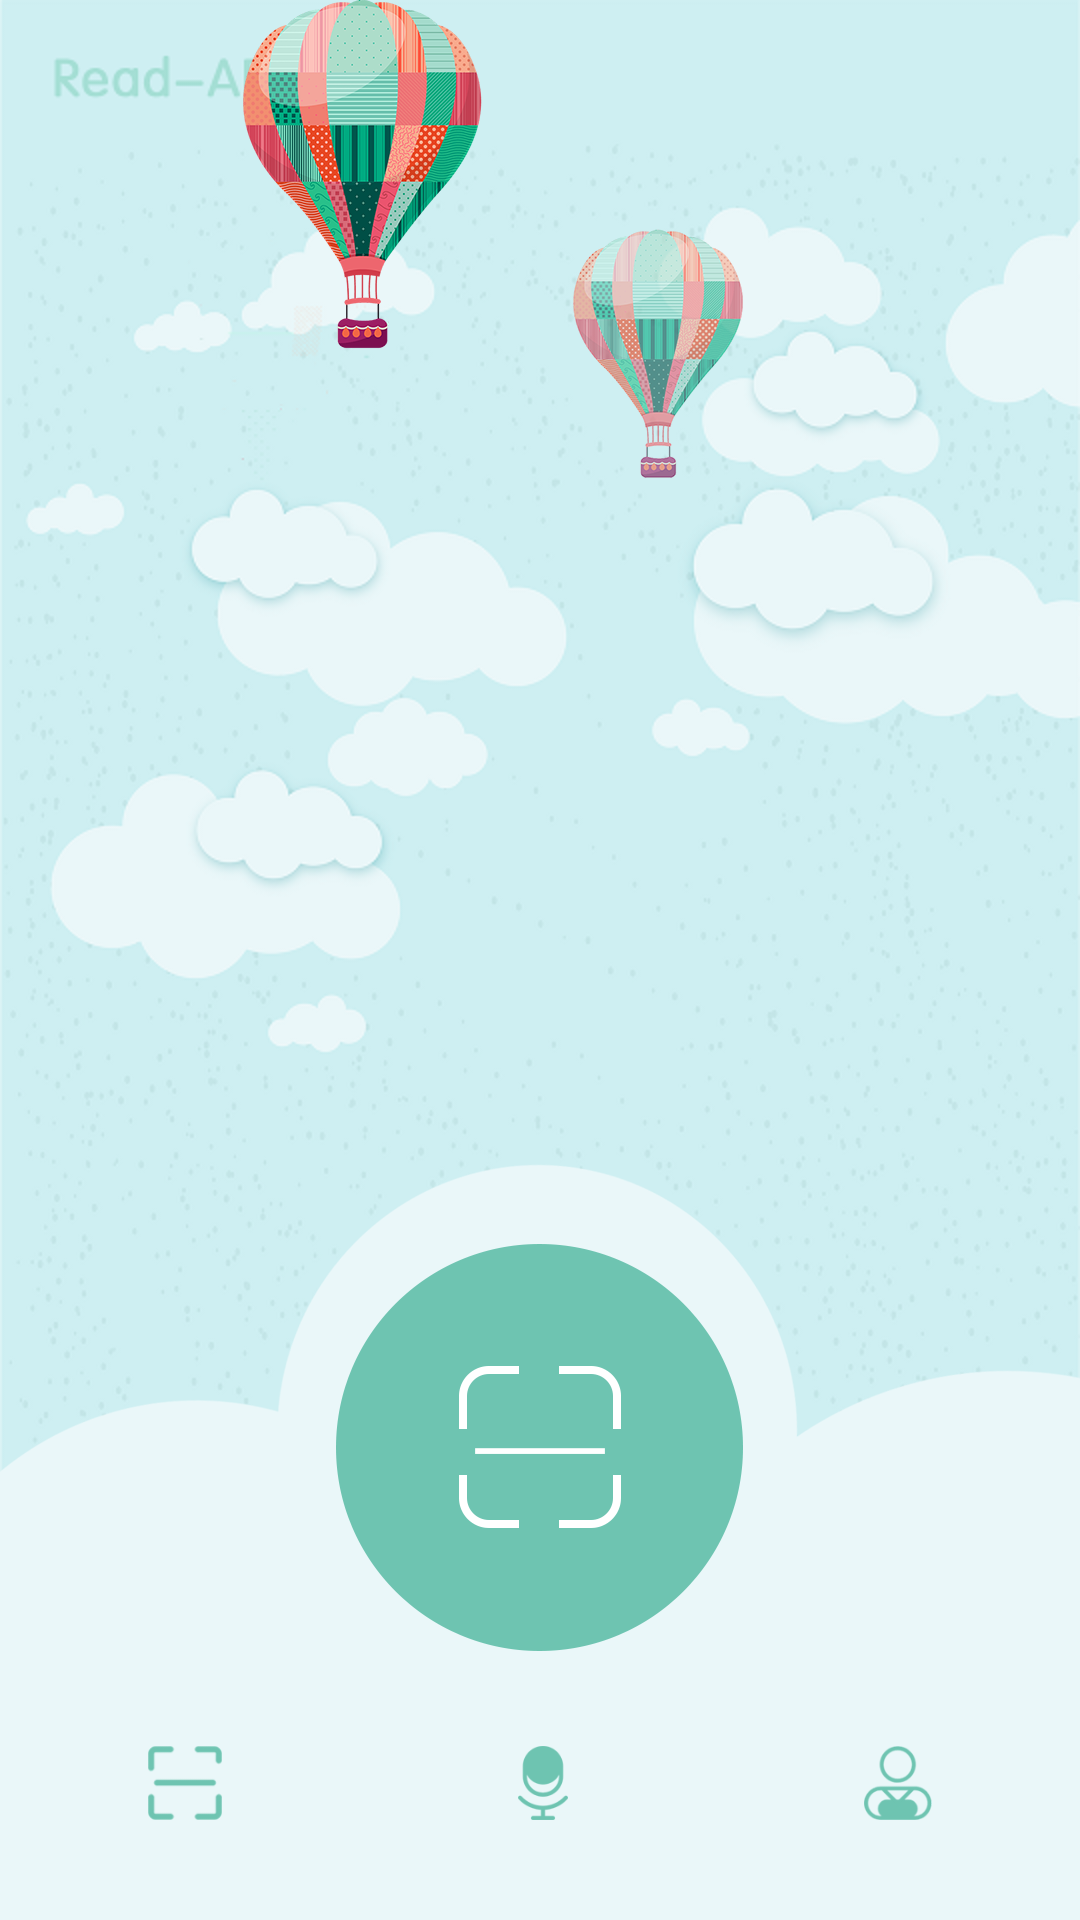

Produce the Android XML layout that renders to this screen, including the resource entries it uses.
<!-- AndroidManifest.xml: application theme AppTheme -->
<!-- res/layout/activity_main.xml -->
<?xml version="1.0" encoding="utf-8"?>
<android.support.constraint.ConstraintLayout xmlns:android="http://schemas.android.com/apk/res/android"
    xmlns:app="http://schemas.android.com/apk/res-auto"
    xmlns:tools="http://schemas.android.com/tools"
    android:layout_width="match_parent"
    android:layout_height="match_parent"
    android:background="@drawable/index_bg"
    tools:context=".MainActivity">

    <RelativeLayout
        android:layout_width="match_parent"
        android:layout_height="match_parent">

        <ImageView
            android:id="@+id/balloon"
            android:layout_width="500px"
            android:layout_height="478px"
            android:layout_alignEnd="@+id/imageView2"
            android:adjustViewBounds="true"
            android:scaleType="fitCenter"
            android:src="@drawable/index_bg2" />

        <ImageView
            android:layout_width="wrap_content"
            android:layout_height="wrap_content"
            android:layout_alignParentBottom="true"
            android:layout_alignParentStart="true"
            android:adjustViewBounds="true"
            android:scaleType="fitEnd"
            android:src="@drawable/cloud"
            android:id="@+id/imageView" />

        <ImageView
            android:layout_width="407px"
            android:layout_height="407px"
            android:layout_alignTop="@+id/imageView"
            android:layout_centerHorizontal="true"
            android:layout_marginTop="27dp"
            android:adjustViewBounds="true"
            android:scaleType="fitCenter"
            android:src="@drawable/scan_center_icon"
            android:id="@+id/imageView2" />
        <LinearLayout
            android:layout_width="match_parent"
            android:layout_height="wrap_content"
            android:orientation="horizontal"
            android:layout_alignParentBottom="true"
            android:layout_alignParentStart="true">
            <ImageView
                android:layout_width="wrap_content"
                android:layout_height="74px"
                android:src="@drawable/scan_icon"
                android:layout_gravity="bottom"
                android:layout_marginBottom="100px"
                android:adjustViewBounds="true"
                android:scaleType="fitCenter"
                android:layout_weight="1"/>
            <ImageView
                android:layout_width="wrap_content"
                android:layout_height="74px"
                android:src="@drawable/voice"
                android:layout_gravity="bottom"
                android:layout_marginBottom="100px"
                android:adjustViewBounds="true"
                android:scaleType="fitCenter"
                android:onClick="voiceBtn"
                android:layout_weight="1"/>
            <ImageView
                android:layout_width="wrap_content"
                android:layout_height="74px"
                android:src="@drawable/user_center"
                android:layout_gravity="bottom"
                android:layout_marginBottom="100px"
                android:adjustViewBounds="true"
                android:scaleType="fitCenter"
                android:onClick="userCenterBtn"
                android:layout_weight="1"/>
        </LinearLayout>

    </RelativeLayout>


</android.support.constraint.ConstraintLayout>
<!-- resources referenced by this layout -->
<resources>
  <!-- drawable cloud: png bitmap (drawable, 15615 bytes) -->
  <!-- drawable index_bg: png bitmap (drawable, 200659 bytes) -->
  <!-- drawable index_bg2: png bitmap (drawable, 138737 bytes) -->
  <!-- drawable scan_center_icon: png bitmap (drawable, 10572 bytes) -->
  <!-- drawable scan_icon: png bitmap (drawable, 2882 bytes) -->
  <!-- drawable user_center: png bitmap (drawable, 6197 bytes) -->
  <!-- drawable voice: png bitmap (drawable, 4815 bytes) -->
  <style name="AppTheme" parent="Theme.AppCompat.Light.NoActionBar">
          
          <item name="colorPrimary">@color/colorPrimary</item>
          <item name="colorAccent">@color/blue_one</item>
          <item name="colorPrimaryDark">@color/blue_two</item>
          <item name="android:windowActionBarOverlay">true</item>
      </style>
  <color name="colorPrimary">#3F51B5</color>
  <color name="blue_one">#6EC4B1</color>
  <color name="blue_two">#EAF7F9</color>
</resources>
